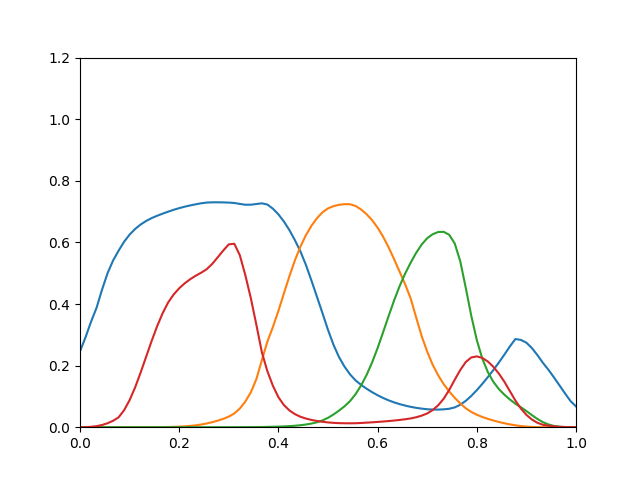

The file beside this chart, header and first rows:
0.2462, 4.334e-11, 1.649e-16, 7.807e-05
0.2918, 3.381e-10, 3.461e-15, 0.0003845
0.3423, 1.957e-09, 4.71e-14, 0.001279
0.3875, 8.99e-09, 4.528e-13, 0.003415
0.4466, 3.392e-08, 3.169e-12, 0.007165
0.5, 1.105e-07, 1.775e-11, 0.0129
0.5411, 3.175e-07, 8.196e-11, 0.02078
0.5731, 8.392e-07, 3.217e-10, 0.03199
0.602, 2.393e-06, 1.1e-09, 0.0552
0.6253, 6.36e-06, 3.326e-09, 0.08785
0.6436, 1.532e-05, 8.995e-09, 0.1292
0.658, 3.388e-05, 2.212e-08, 0.1772
0.6696, 6.957e-05, 5.017e-08, 0.2287
0.6789, 0.0001339, 1.063e-07, 0.28
0.6865, 0.0002437, 2.125e-07, 0.3281
0.6934, 0.0004229, 4.036e-07, 0.3702
0.6998, 0.000706, 7.321e-07, 0.4052
0.7059, 0.001148, 1.275e-06, 0.431
0.7113, 0.001815, 2.141e-06, 0.4511
0.716, 0.002788, 3.48e-06, 0.4672
0.7201, 0.004171, 5.488e-06, 0.4805
0.7238, 0.006095, 8.422e-06, 0.4919
0.727, 0.00872, 1.272e-05, 0.5018
0.7293, 0.01215, 1.892e-05, 0.5131
0.7301, 0.01632, 2.765e-05, 0.5303
0.7302, 0.02126, 3.969e-05, 0.5518
0.7299, 0.0272, 5.626e-05, 0.5738
0.7292, 0.03446, 7.906e-05, 0.5937
0.728, 0.04471, 0.0001122, 0.5956
0.725, 0.06053, 0.0001609, 0.5583
0.7223, 0.08332, 0.000232, 0.4935
0.7224, 0.1133, 0.0003368, 0.4189
0.7247, 0.156, 0.0004929, 0.3327
0.7268, 0.2175, 0.0007258, 0.2433
0.7229, 0.2779, 0.001019, 0.1817
0.7095, 0.3252, 0.001388, 0.1345
0.691, 0.3778, 0.001884, 0.0975
0.6677, 0.4344, 0.002556, 0.07187
0.6398, 0.4903, 0.00347, 0.05439
0.6071, 0.5419, 0.004725, 0.04236
0.5706, 0.5866, 0.006441, 0.03394
0.5266, 0.6236, 0.008735, 0.02799
0.476, 0.654, 0.01183, 0.02361
0.4233, 0.6786, 0.01608, 0.02024
0.3702, 0.6978, 0.02201, 0.01758
0.316, 0.7104, 0.03045, 0.01553
0.2674, 0.7177, 0.04132, 0.01411
0.2276, 0.722, 0.05397, 0.01317
0.1964, 0.7242, 0.06789, 0.01278
0.1715, 0.7239, 0.08473, 0.01265
0.152, 0.7184, 0.1073, 0.01288
0.1375, 0.7068, 0.1354, 0.01371
0.125, 0.6915, 0.1696, 0.01476
0.1138, 0.6722, 0.2101, 0.01587
0.1038, 0.648, 0.2569, 0.01709
0.09489, 0.6184, 0.3084, 0.01845
0.08717, 0.5839, 0.361, 0.01994
0.08055, 0.5451, 0.412, 0.02163
0.07492, 0.5047, 0.4582, 0.02356
0.07017, 0.464, 0.4989, 0.0258
0.06612, 0.4181, 0.5342, 0.02844
... 30 more rows
